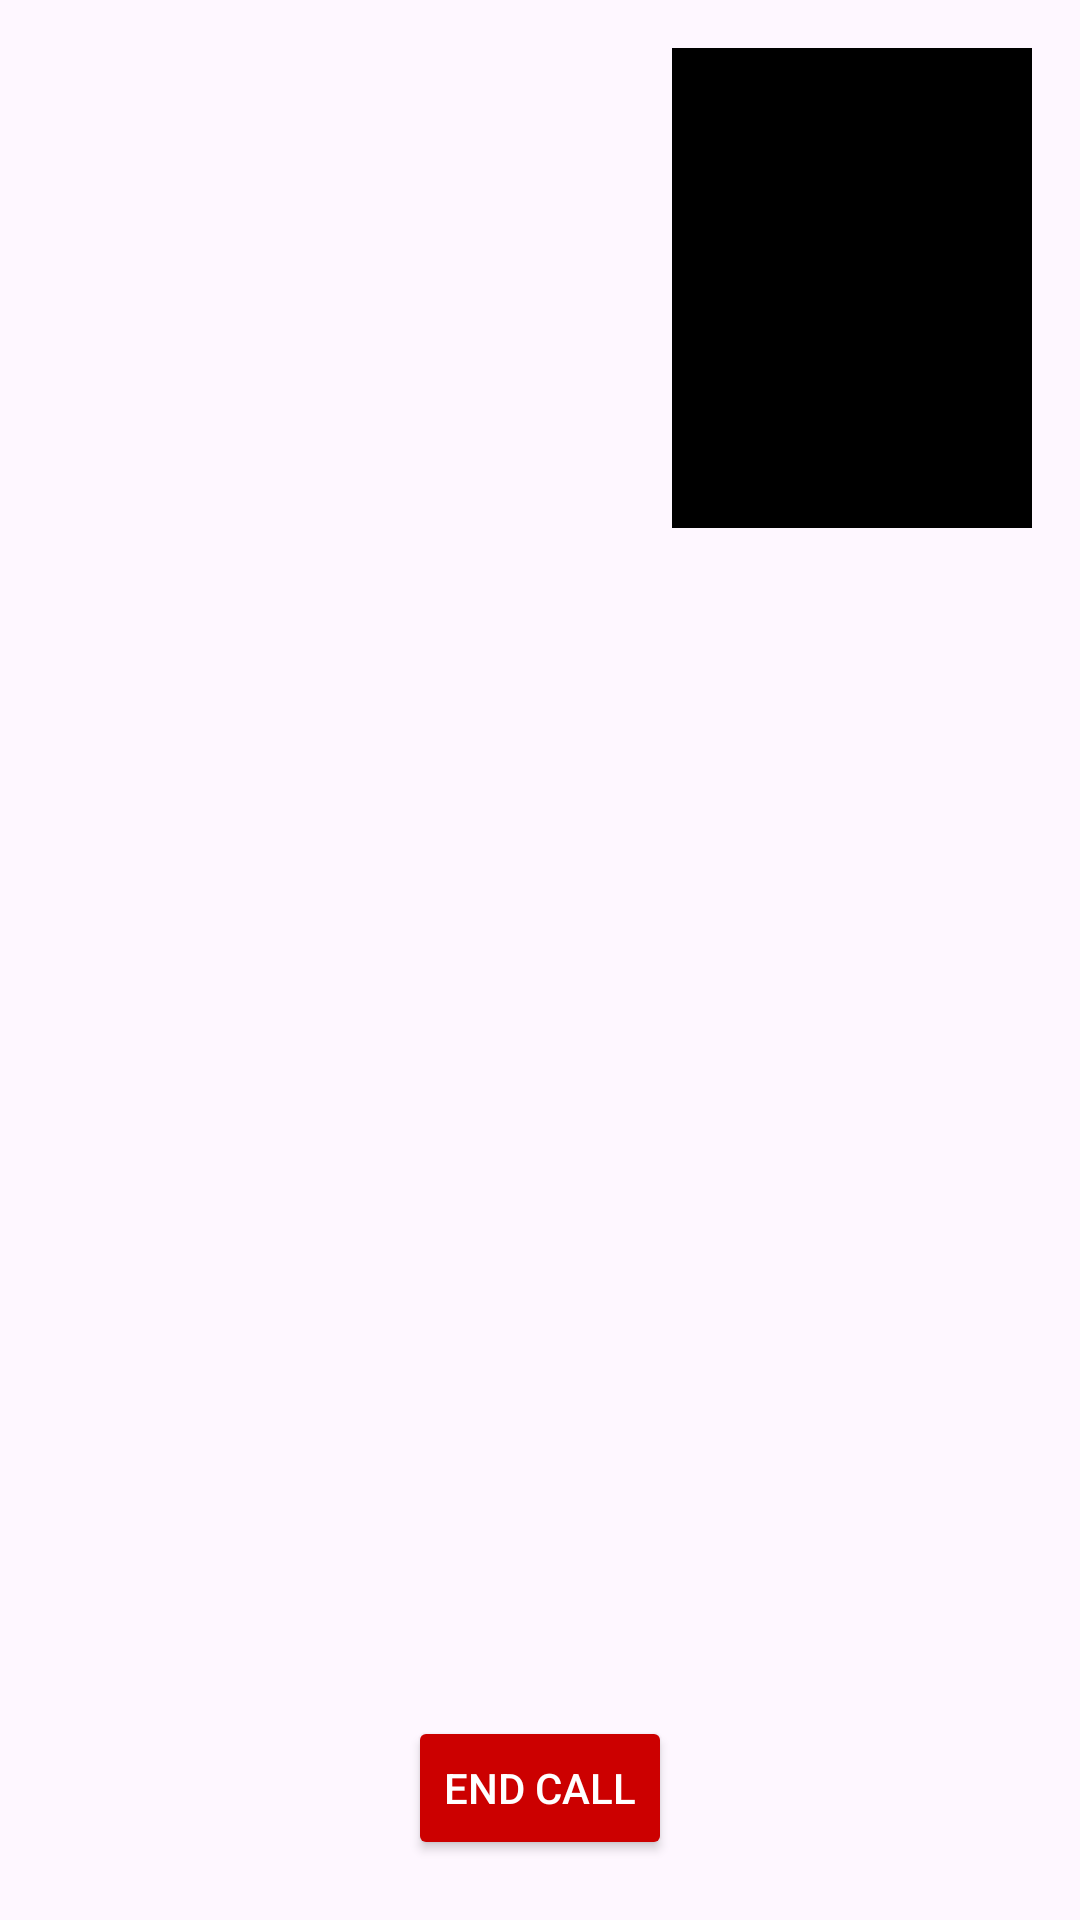

The Android layout XML behind this screen, and the referenced resources:
<!-- AndroidManifest.xml: application theme Theme.VideoReelsAPP -->
<!-- res/layout/fragment_video_call.xml -->
<?xml version="1.0" encoding="utf-8"?>
<FrameLayout xmlns:android="http://schemas.android.com/apk/res/android"
    android:id="@+id/video_call_root"
    android:layout_width="match_parent"
    android:layout_height="match_parent">

    
    <FrameLayout
        android:id="@+id/remote_video_view_container"
        android:layout_width="match_parent"
        android:layout_height="match_parent" />

    
    <FrameLayout
        android:id="@+id/local_video_view_container"
        android:layout_width="120dp"
        android:layout_height="160dp"
        android:layout_margin="16dp"
        android:layout_gravity="top|end"
        android:background="#000000" />

    
    <Button
        android:id="@+id/btn_end_call"
        android:layout_width="wrap_content"
        android:layout_height="wrap_content"
        android:text="End Call"
        android:layout_gravity="bottom|center_horizontal"
        android:layout_marginBottom="20dp"
        android:backgroundTint="@android:color/holo_red_dark"
        android:textColor="@android:color/white" />

</FrameLayout>
<!-- resources referenced by this layout -->
<resources>
  <style name="Theme.VideoReelsAPP" parent="Base.Theme.VideoReelsAPP" />
  <style name="Base.Theme.VideoReelsAPP" parent="Theme.Material3.DayNight.NoActionBar">
          
          
      </style>
</resources>
